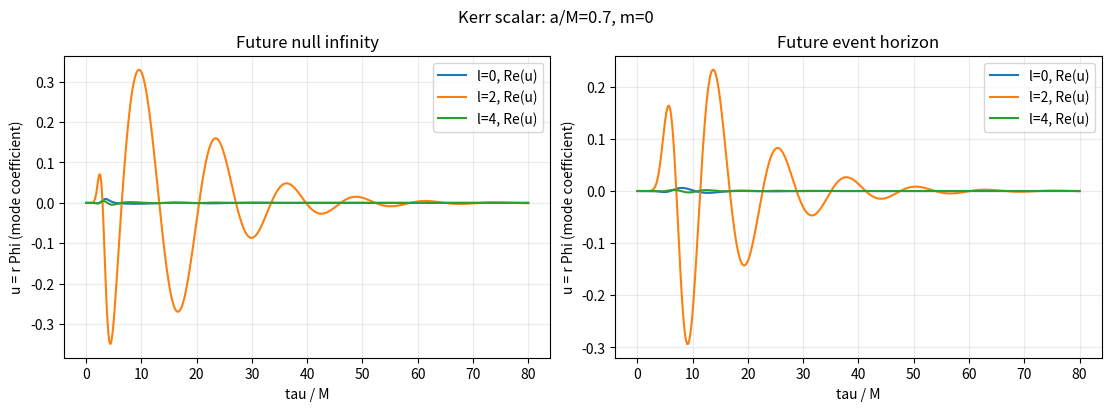

Generate this figure with matplotlib:
"""Massless scalar on Kerr: horizon-to-scri hyperboloidal evolution.

See docs/kerr_hyperboloidal_zh.md for coordinates and all coefficients.
"""
from dataclasses import dataclass, asdict
from pathlib import Path
import argparse
import json
import numpy as np
from scipy.integrate import solve_ivp


def chebyshev(n):
    """Ascending Lobatto nodes on [0,1] and their differentiation matrix."""
    x = -np.cos(np.pi * np.arange(n + 1) / n)
    w = (-1.) ** np.arange(n + 1)
    w[[0, -1]] *= .5
    dx = x[:, None] - x[None, :]
    np.fill_diagonal(dx, 1.)
    d = w[None, :] / w[:, None] / dx
    np.fill_diagonal(d, 0.)
    np.fill_diagonal(d, -d.sum(axis=1))
    return (x + 1) / 2, 2 * d


def sin_squared_matrix(m, lmax):
    """Exact Galerkin projection, including the lmax+1 intermediate mode."""
    ls = np.arange(abs(m), lmax + 2)
    x = np.zeros((len(ls), len(ls)))
    for j, l in enumerate(ls[:-1]):
        x[j, j + 1] = x[j + 1, j] = np.sqrt(((l + 1)**2 - m*m) / (4*(l + 1)**2 - 1))
    return (np.eye(len(ls)) - x @ x)[:-1, :-1]


@dataclass
class Config:
    mass: float = 1.
    spin: float = .7  # a/M
    m: int = 0
    lmax: int = 4
    initial_l: int = 2
    n: int = 64
    tmax: float = 80.
    samples: int = 401
    center: float = .45
    width: float = .12
    rtol: float = 1.e-9
    atol: float = 1.e-11

    def validate(self):
        vals = (self.mass, self.spin, self.tmax, self.center, self.width, self.rtol, self.atol)
        if not np.all(np.isfinite(vals)):
            raise ValueError('parameters must be finite')
        if self.mass <= 0 or abs(self.spin) >= 1:
            raise ValueError('require M > 0 and |a/M| < 1')
        if self.n < 8 or self.samples < 2 or self.tmax <= 0:
            raise ValueError('require n >= 8, samples >= 2, tmax > 0')
        if not abs(self.m) <= self.initial_l <= self.lmax:
            raise ValueError('require |m| <= initial_l <= lmax')
        if not 0 < self.center < 1 or self.width <= 0 or min(self.rtol, self.atol) <= 0:
            raise ValueError('invalid initial profile or tolerance')


class KerrScalar:
    def __init__(self, config):
        config.validate()
        self.config = config
        M, a = config.mass, config.mass * config.spin
        L = M + np.sqrt(M*M - a*a)
        self.horizon = L
        self.s, self.d = chebyshev(config.n)
        self.d2 = self.d @ self.d
        self.ls = np.arange(abs(config.m), config.lmax + 1)
        self.shape = (config.n + 1, len(self.ls))
        s = self.s
        H = 2 + 4*M*s/L
        ar = H * (-8*M*M + 4*M*a*a*s/L)
        A = ar[:, None, None] * np.eye(len(self.ls)) + a*a*sin_squared_matrix(config.m, config.lmax)
        if np.max(np.linalg.eigvalsh(A)) >= 0:
            raise ValueError('time slices must be spacelike')
        self.ainv = np.linalg.inv(A)
        self.C = (2*L + (2*a*a-16*M*M)*s*s/L + 8*M*a*a*s**3/L**2)[:, None]
        self.D = (s*s*(1-2*M*s/L+a*a*s*s/L**2))[:, None]
        self.E = (((2*a*a-16*M*M)*s/L+12*M*a*a*s*s/L**2) + 2j*a*config.m*(1-H))[:, None]
        self.F = (2*s-6*M*s*s/L+4*a*a*s**3/L**2 - 2j*a*config.m*s*s/L)[:, None]
        self.V = (-2*M*s/L+2*a*a*s*s/L**2-2j*a*config.m*s/L)[:, None] - self.ls*(self.ls+1)

    def rhs(self, time, state):
        u, p = state.reshape((2,) + self.shape)
        rest = self.C*(self.d @ p) + self.D*(self.d2 @ u) + self.E*p + self.F*(self.d @ u) + self.V*u
        acceleration = -np.einsum('ijk,ik->ij', self.ainv, rest)
        return np.stack((p, acceleration)).ravel()

    def initial_state(self):
        state = np.zeros((2,) + self.shape, dtype=complex)
        s, c = self.s, self.config
        # Analytic profile with exact zero value and first derivative at endpoints.
        profile = (s*(1-s)/(c.center*(1-c.center)))**2 * np.exp(-((s-c.center)/c.width)**2)
        state[0, :, c.initial_l-abs(c.m)] = profile
        return state.ravel()

    def evolve(self):
        c = self.config
        times = np.linspace(0, c.tmax, c.samples)
        sol = solve_ivp(self.rhs, (0, c.tmax), self.initial_state(), method='DOP853',
                        t_eval=times, rtol=c.rtol, atol=c.atol, max_step=.5*c.mass)
        if not sol.success or not np.all(np.isfinite(sol.y)):
            raise RuntimeError(sol.message)
        fields = sol.y.T.reshape((-1, 2) + self.shape)
        return times, fields, sol.nfev


def save_run(config, out):
    import matplotlib
    matplotlib.use('Agg')
    import matplotlib.pyplot as plt
    model = KerrScalar(config)
    times, fields, nfev = model.evolve()
    out = Path(out)
    out.mkdir(parents=True, exist_ok=True)
    u = fields[:, 0]
    np.savez_compressed(out/'evolution.npz', tau=times, sigma=model.s, ell=model.ls,
                        u=u, p=fields[:, 1], config=json.dumps(asdict(config)))
    meta = dict(config=asdict(config), horizon=model.horizon, nfev=nfev,
                max_abs_u=float(np.max(np.abs(u))), final_max_abs_u=float(np.max(np.abs(u[-1]))))
    (out/'run.json').write_text(json.dumps(meta, indent=2)+'\n')
    columns = [times]
    names = ['tau']
    for endpoint, index in [('scri', 0), ('horizon', -1)]:
        for j, l in enumerate(model.ls):
            columns.extend([u[:, index, j].real, u[:, index, j].imag])
            names.extend([f'{endpoint}_l{l}_real', f'{endpoint}_l{l}_imag'])
    np.savetxt(out/'waveforms.csv', np.column_stack(columns), delimiter=',', header=','.join(names), comments='')
    fig, axes = plt.subplots(1, 2, figsize=(11, 4), constrained_layout=True)
    for ax, index, title in zip(axes, [0, -1], ['Future null infinity', 'Future event horizon']):
        for j, l in enumerate(model.ls):
            if np.max(np.abs(u[:, index, j])) > 1e-13:
                ax.plot(times/config.mass, u[:, index, j].real, label=f'l={l}, Re(u)')
                if config.m:
                    ax.plot(times/config.mass, u[:, index, j].imag, '--', label=f'l={l}, Im(u)')
        ax.set(xlabel='tau / M', ylabel='u = r Phi (mode coefficient)', title=title)
        ax.legend()
        ax.grid(alpha=.25)
    fig.suptitle(f'Kerr scalar: a/M={config.spin}, m={config.m}')
    fig.savefig(out/'waveforms.png', dpi=180)
    plt.close(fig)
    print(json.dumps(meta, indent=2))


if __name__ == '__main__':
    parser = argparse.ArgumentParser(description=__doc__)
    for name, field in Config.__dataclass_fields__.items():
        parser.add_argument('--'+name.replace('_', '-'), type=type(field.default), default=field.default)
    parser.add_argument('--output', default='outputs/kerr_scalar')
    args = vars(parser.parse_args())
    output = args.pop('output')
    save_run(Config(**args), output)
